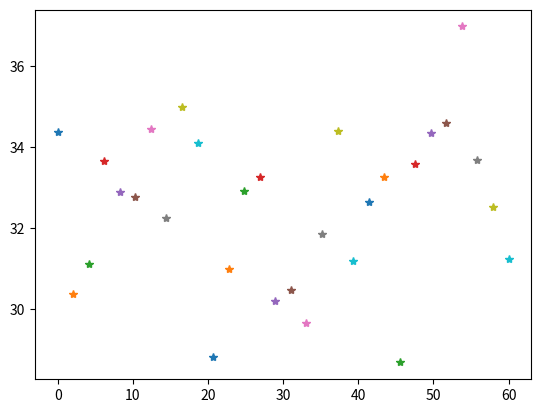

Write the Python code that produced this figure.
import numpy as np
import matplotlib.pyplot as plt
np.random.seed(69420)


class wolff_class():
    """
    class for generating a 2D or 1D matrix of spins +/- 1 and applying the wolff
    algorithm as a function of temperature
    """

    def __init__(self, L, L1=1, mc_cycles=10000, J=1, Kb=1,
                 dimension=1):
        self.L = L
        self.L1 = L1
        self.mc_cycles = mc_cycles
        self.J = J
        self.Kb = Kb
        self.dimension = dimension

    def wolff(self, T):
        """
        Applies the wolf algorithm on a generated (L,L1) matrix
        """
        L = self.L
        L1 = self.L1
        J = self.J
        Kb = self.Kb
        sites = []  # indexes
        neighbours = []  # all neighbours are opposite to site once site is flipped

        #p = 1 - np.exp((-2 * J) / (Kb * T))  # TODO; hva skal være her?
        p = 1- np.exp(-2*(1/T))
        print(p)
        if self.dimension == 2:
            M = np.random.randint(0, 2, size=(L, L1), dtype='int')
        else:
            M = np.random.randint(0, 2, size=(L), dtype='int')#.reshape(-1,1)
        M[np.where(M == 0)] = -1
        print(M)
        sigma_0 = 0
        sigma_r = np.zeros(M.shape[0])#.reshape(-1,1)
        sigma_rr = np.zeros(M.shape[0])#.reshape(-1,1)
        magnetization = np.zeros(M.shape)
        boundary = self.boundary
        search_neighbours = self.search_neighbours
        mc_cycles = self.mc_cycles

        for i in range(mc_cycles):
            init_idx = np.random.randint(0, L, size=(self.dimension))
            if self.dimension == 1:
                sigma_r += M
                sigma_0 += M[0]
                sigma_rr += M*M[0]
            magnetization += M

            M[boundary(init_idx)] *= -1  # gotta flip atleast one
            site = init_idx
            sites.append(site)
            neighbours, new_neighbour = search_neighbours(M, neighbours, site)
            while neighbours != []:
                for i,elem in enumerate(new_neighbour):
                    if np.random.uniform(0, 1) > p:  # with probability p
                        site = elem
                        M[boundary(site)] *= -1  # flip flip flipadelphia
                        sites.append(site)
                        neighbours.remove(site)
                        neighbours, new_neighbour = search_neighbours(
                                                            M, neighbours, site)
                        break
                    elif new_neighbour == []: #No neighbours that can be flipped
                        break  # exits one loop,
                    else:  # probability not reaced. Here we don't want to look for neighbours as they'll be islands
                        neighbours.remove(elem)
                        del new_neighbour[i]
                if new_neighbour == []: #If no neighbours of site can be flipped, fetch previous neighbours that got skipped
                    # if site is a dead end, first element
                    try:
                        new_neighbour.append(neighbours[0])
                    except:
                        break
                    # of neightbours is set as next site
        sigma_r_avg = sigma_r/mc_cycles
        sigma_0_avg = sigma_0/mc_cycles
        sigma_rr_avg = sigma_rr/mc_cycles
        # - (sigma_0/mc_cycles)*(sigma_r/mc_cycles)
        c = sigma_rr_avg-sigma_0_avg*sigma_r_avg
        r_ = np.arange(M.shape[0])
        if self.dimension == 1:
            plt.plot(r_, self.anal_c(r, T))
            plt.plot(r,c)
        if self.dimension == 2:
            m = np.sum(np.abs(magnetization))/mc_cycles
            plt.plot(T,m, '*')

        return M

    def boundary(self, indx):
        """
        the remainder in the devision will assert periodic bounadry conditions
        also makes search_neighbours useful for L1=1 aswell
        args:
            indx (tuple of ints): index in matrix
        """
        L = self.L
        if self.dimension == 2:
            return ((indx[0] + L) % L, (indx[1] + L) % L)
        else:
            return (indx + L) % L

    def search_neighbours(self, M, neighbours, site):

        new_neighbour = []
        boundary = self.boundary
        if self.dimension == 2:
            x = np.array((1, 0))
            y = np.array((0, 1))
            if np.all(M[boundary(site + y)] != M[site]) and (boundary(site + y)
                                                             ) not in neighbours:  # neightbour aligned and not already in list
                neighbours.append(boundary(site + y))
                new_neighbour.append(boundary(site + y))

            if np.all(M[boundary(site - y)] != M[site]) and (boundary(site - y)
                                                             ) not in neighbours:  # neightbour aligned and not already in list
                neighbours.append(boundary(site - y))
                new_neighbour.append(boundary(site - y))


            if np.all(M[boundary(site + x)] != M[site]) and (boundary(site + x)
                                                             ) not in neighbours:  # neightbour aligned and not already in list
                neighbours.append(boundary(site + x))
                new_neighbour.append(boundary(site + x))


            if np.all(M[boundary(site - x)] != M[site]) and (boundary(site - x)
                                                             ) not in neighbours:  # neightbour aligned and not already in list
                neighbours.append(boundary(site - x))
                new_neighbour.append(boundary(site - x))

        else:
            x = 1
            if M[boundary(site + x)] != M[site] and boundary(site + x) not in neighbours:  # neightbour aligned and not already in list
                neighbours.append(boundary(site + x))
                new_neighbour.append(boundary(site + x))


            if np.all(M[boundary(site - x)] != M[site]) and (boundary(site - x)
                                                             ) not in neighbours:  # neightbour aligned and not already in list
                neighbours.append(boundary(site - x))
                new_neighbour.append(boundary(site - x))


        return neighbours, new_neighbour

    def anal_c(self, r,T):
        L = self.L
        J = self.J
        beta = 1/T
        c1 = (np.tanh(beta*J)**r)/(1+np.tanh(beta*J)**L)
        c2 = ((1/np.tanh(beta*J))**r)/(1+(1/np.tanh(beta*J))**L)
        return c1 + c2

    def plot_c(self, M, c):
        plt.plot(r_, self.anal_c(r, T))
        plt.plot(r,c)

#
# L = 1000
# inst = wolff_class(L)
# T = 10
# M = inst.wolff(T)
# print(M)

Ts = np.linspace(0,60,30)
for T in Ts:
    L = 16
    inst = wolff_class(L, L, dimension = 2)
    M = inst.wolff(T)
plt.show()
